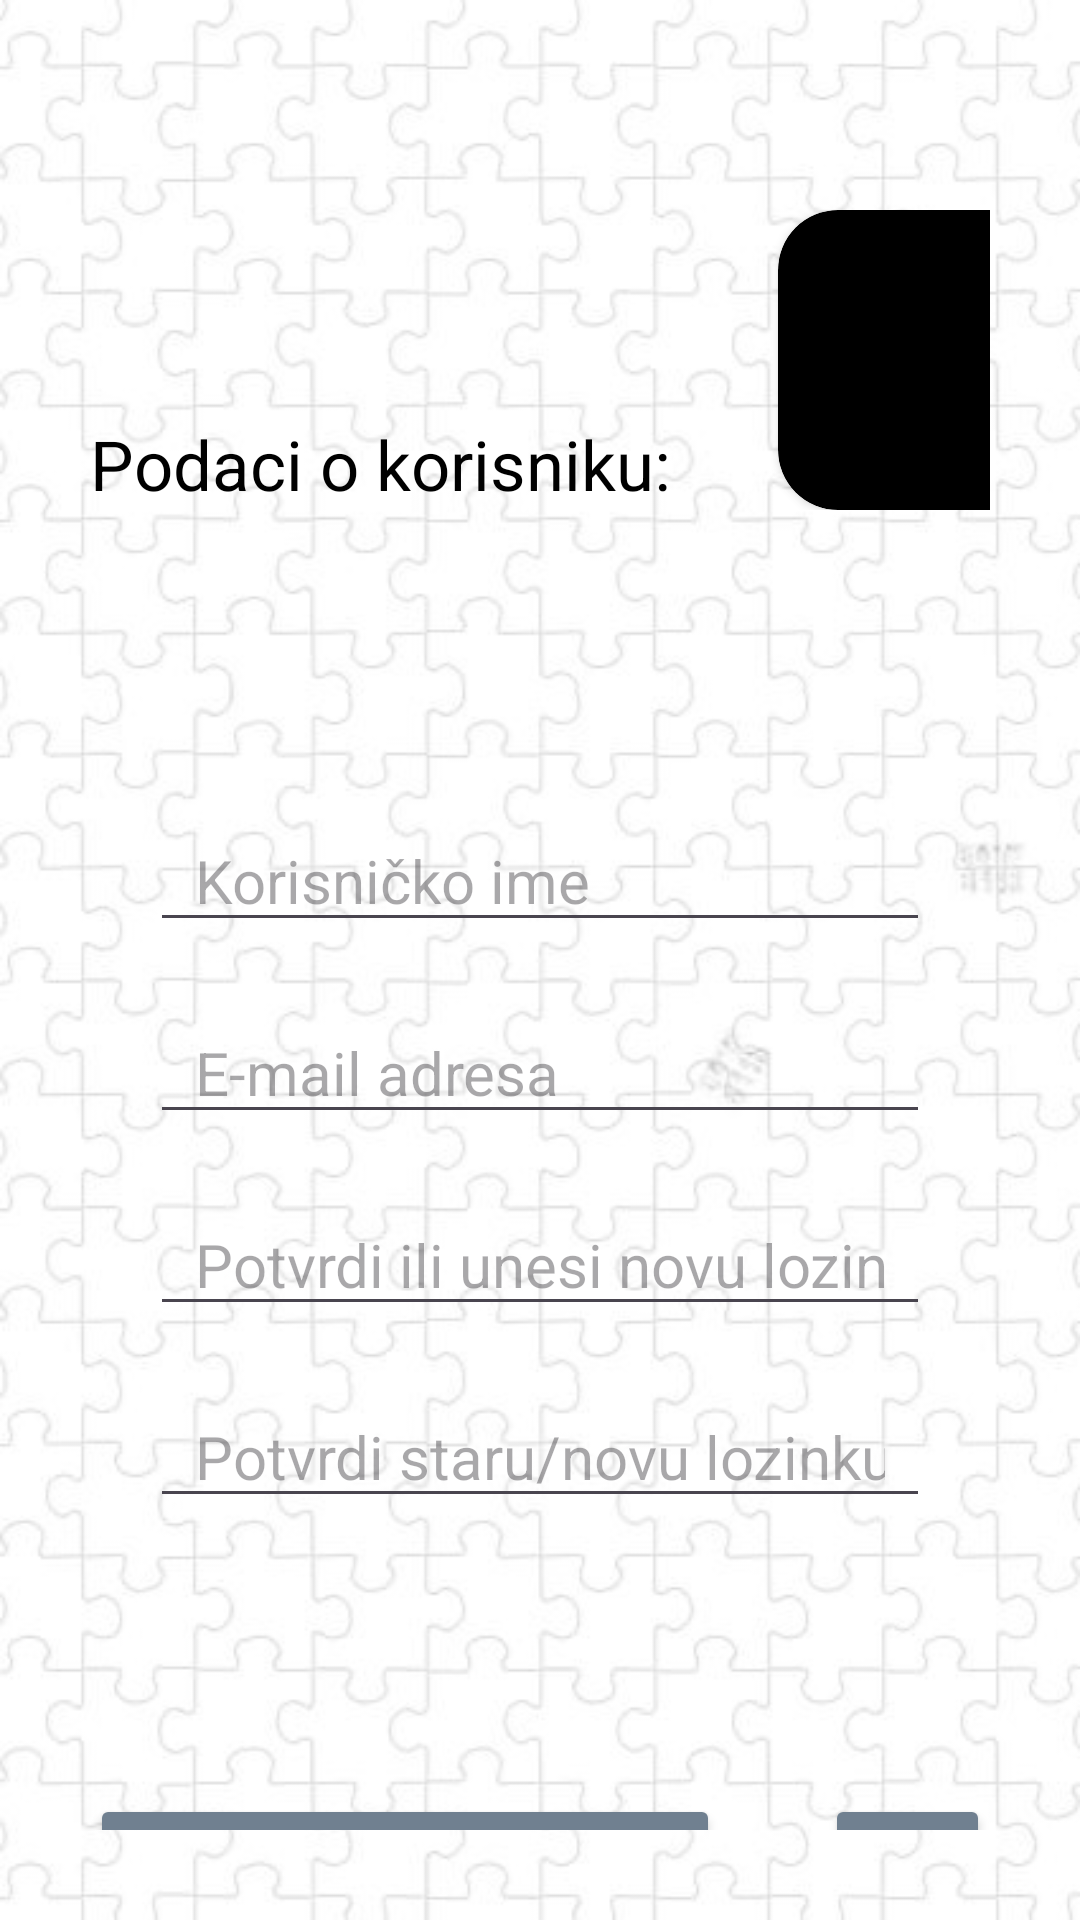

This screen was rendered from an Android layout file. Write that file and the resources it references.
<!-- AndroidManifest.xml: application theme Theme.Mnemory -->
<!-- res/layout/fragment_profile.xml -->
<?xml version="1.0" encoding="utf-8"?>
<androidx.constraintlayout.widget.ConstraintLayout xmlns:android="http://schemas.android.com/apk/res/android"
    android:layout_width="match_parent"
    android:layout_height="match_parent"
    xmlns:app="http://schemas.android.com/apk/res-auto"
    xmlns:tools="http://schemas.android.com/tools"
    tools:context=".MainActivity"
    android:background="@drawable/background2"
    android:padding="30dp">

    <LinearLayout
        android:id="@+id/linearLayout2"
        android:layout_width="match_parent"
        android:layout_height="wrap_content"
        android:layout_marginTop="40dp"
        android:orientation="horizontal"
        app:layout_constraintTop_toTopOf="parent"
        tools:layout_editor_absoluteX="40dp">

        <TextView
            android:layout_width="wrap_content"
            android:layout_height="wrap_content"
            android:layout_gravity="bottom"
            android:text="Podaci o korisniku: "
            android:textColor="@color/black"
            android:textSize="23dp"
            tools:layout_editor_absoluteX="16dp"
            tools:layout_editor_absoluteY="144dp" />

        <androidx.cardview.widget.CardView
            android:layout_width="100dp"
            android:layout_height="100dp"
            android:layout_marginLeft="30dp"
            app:cardBackgroundColor="#000000"
            app:cardCornerRadius="20dp">

            <ImageView
                android:id="@+id/myImageView"
                android:layout_width="match_parent"
                android:layout_height="match_parent"
                android:background="@drawable/image_border"
                android:src="@drawable/profile_avatar" />

        </androidx.cardview.widget.CardView>


    </LinearLayout>

    <LinearLayout
        android:id="@+id/layoutProfile"
        android:layout_width="match_parent"
        android:layout_height="wrap_content"
        android:layout_marginTop="80dp"
        android:orientation="vertical"
        android:paddingHorizontal="20dp"
        app:layout_constraintTop_toBottomOf="@+id/linearLayout2"
        tools:layout_editor_absoluteX="30dp">

        <EditText
            android:id="@+id/profileUsername"
            android:layout_width="match_parent"
            android:layout_height="wrap_content"
            android:layout_marginTop="20dp"
            android:hint="Korisničko ime"
            android:paddingHorizontal="15dp"
            android:textSize="20dp" />

        <EditText
            android:id="@+id/profileEmail"
            android:layout_width="match_parent"
            android:layout_height="wrap_content"
            android:layout_marginTop="20dp"
            android:hint="E-mail adresa"
            android:paddingHorizontal="15dp"
            android:textSize="20dp" />

        <EditText
            android:id="@+id/profilePassword"
            android:layout_width="match_parent"
            android:layout_height="wrap_content"
            android:layout_marginTop="20dp"
            android:hint="Potvrdi ili unesi novu lozinku "
            android:inputType="textPassword"
            android:paddingHorizontal="15dp"
            android:textSize="20dp" />

        <EditText
            android:id="@+id/profilePassword2"
            android:layout_width="match_parent"
            android:layout_height="wrap_content"
            android:layout_marginTop="20dp"
            android:hint="Potvrdi staru/novu lozinku "
            android:inputType="textPassword"
            android:paddingHorizontal="15dp"
            android:textSize="20dp" />


    </LinearLayout>

    <LinearLayout
        android:layout_width="match_parent"
        android:layout_height="wrap_content"
        android:layout_marginTop="92dp"
        android:orientation="horizontal"

        app:layout_constraintTop_toBottomOf="@+id/layoutProfile"
        tools:layout_editor_absoluteX="30dp">

        <Button
            android:id="@+id/btnUpdate"
            android:layout_width="wrap_content"
            android:layout_height="wrap_content"
            android:layout_gravity="center"
            android:backgroundTint="@color/slategray"
            android:enabled="true"
            android:paddingHorizontal="20dp"
            android:paddingVertical="15dp"
            android:text="Potvrdi promjene"
            android:textSize="17.5sp" />

        <Button
            android:id="@+id/btnLogout"
            android:layout_width="wrap_content"
            android:layout_height="match_parent"
            android:layout_gravity="center"
            android:layout_marginLeft="35dp"
            android:backgroundTint="@color/slategray"
            android:enabled="true"
            android:paddingHorizontal="20dp"
            android:paddingVertical="15dp"
            android:text="Odjavi se"
            android:textSize="17.5sp" />

    </LinearLayout>


</androidx.constraintlayout.widget.ConstraintLayout>
<!-- resources referenced by this layout -->
<resources>
  <color name="black">#FF000000</color>
  <color name="slategray">#708090</color>
  <!-- drawable background2: jpg bitmap (drawable, 47605 bytes) -->
  <!-- drawable image_border (drawable) -->
  <?xml version="1.0" encoding="utf-8"?>
  <shape xmlns:android="http://schemas.android.com/apk/res/android">
      <stroke
          android:color="#000000"
          android:width="4dp" />
      <solid android:color="#00000000" />
      <corners android:radius="25dp" /> 
  </shape>
  <style name="Theme.Mnemory" parent="Base.Theme.Mnemory" />
  <style name="Base.Theme.Mnemory" parent="Theme.Material3.DayNight.NoActionBar">
          
          
      </style>
</resources>
